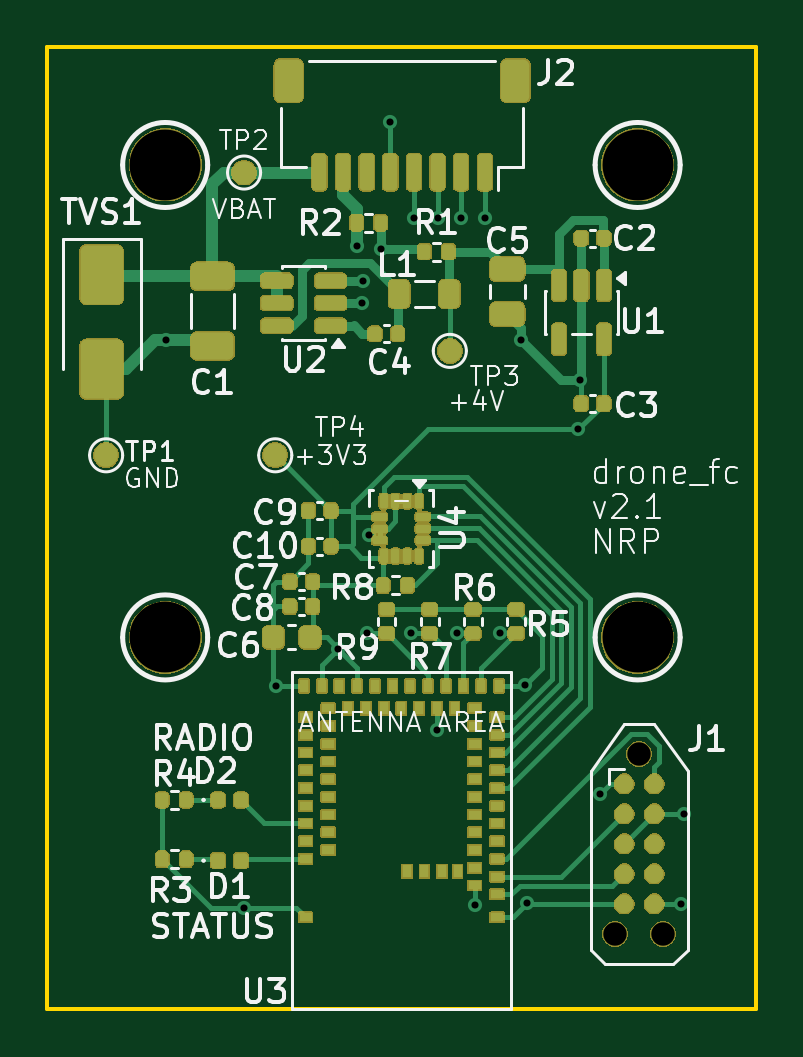
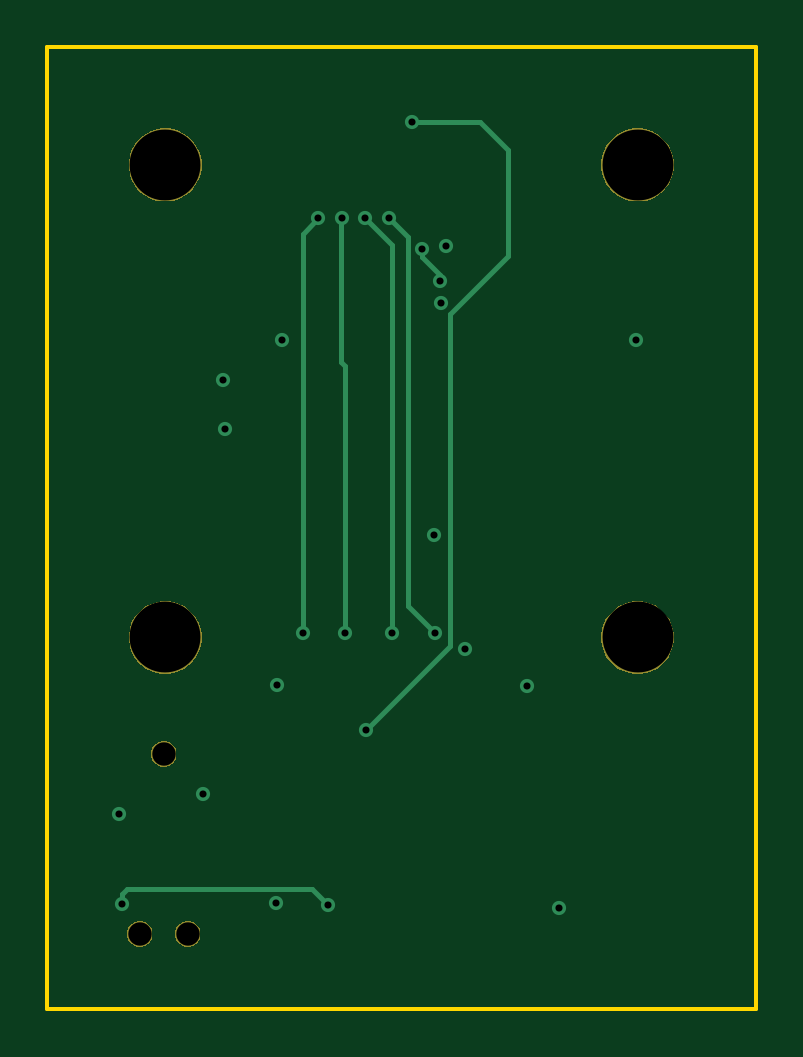
Circuit board: 8 layer files. Board 30.0 x 40.8 mm.
- bottom_copper: drone_fc-B_Cu.gbl (2836 bytes)
- bottom_mask: drone_fc-B_Mask.gbs (6615 bytes)
- bottom_silk: drone_fc-B_Silkscreen.gbo (456 bytes)
- outline: drone_fc-Edge_Cuts.gm1 (609 bytes)
- top_copper: drone_fc-F_Cu.gtl (26464 bytes)
- top_mask: drone_fc-F_Mask.gts (109539 bytes)
- top_silk: drone_fc-F_Silkscreen.gto (63107 bytes)
- drill: drone_fc.drl (969 bytes)

=== bottom_copper: drone_fc-B_Cu.gbl ===
%TF.GenerationSoftware,KiCad,Pcbnew,10.0.5*%
%TF.CreationDate,2026-10-01T21:12:27+02:00*%
%TF.ProjectId,drone_fc,64726f6e-655f-4666-932e-6b696361645f,v2.0.0*%
%TF.SameCoordinates,Original*%
%TF.FileFunction,Copper,L4,Bot*%
%TF.FilePolarity,Positive*%
%FSLAX46Y46*%
G04 Gerber Fmt 4.6, Leading zero omitted, Abs format (unit mm)*
G04 Created by KiCad (PCBNEW 10.0.5) date 2026-10-01 21:12:27*
%MOMM*%
%LPD*%
G01*
G04 APERTURE LIST*
%TA.AperFunction,ViaPad*%
%ADD10C,0.600000*%
%TD*%
%TA.AperFunction,Conductor*%
%ADD11C,0.200000*%
%TD*%
G04 APERTURE END LIST*
D10*
%TO.N,GND*%
X98610000Y-105670000D03*
X105310000Y-121250000D03*
X105250000Y-112030000D03*
X98330000Y-95850000D03*
X93340000Y-121450000D03*
X111950000Y-117480000D03*
X105070000Y-97420000D03*
X107570000Y-99097556D03*
X98100000Y-93410000D03*
X94690000Y-112070000D03*
X90050000Y-97430000D03*
%TO.N,/+3V3*%
X107487556Y-101180000D03*
X97320000Y-110480000D03*
X108400000Y-116630000D03*
%TO.N,/ESC_M4*%
X103530000Y-92260000D03*
X104180000Y-109830000D03*
%TO.N,/ESC_M3*%
X102370000Y-109830000D03*
X102520000Y-92260000D03*
%TO.N,/ESC_M2*%
X101530000Y-92260000D03*
X100400000Y-109830000D03*
%TO.N,/ESC_M1*%
X98560000Y-109830000D03*
X100530000Y-92260000D03*
%TO.N,/ESC_TLM*%
X99530000Y-88170000D03*
X101490000Y-113900000D03*
%TO.N,/SWO*%
X103110000Y-121320000D03*
X111840000Y-121290000D03*
%TO.N,Net-(U2-FB)*%
X98370000Y-94900000D03*
X99129190Y-93560000D03*
%TD*%
%TO.N,/ESC_M4*%
D11*
X104180000Y-92910000D02*
X103530000Y-92260000D01*
X104180000Y-109830000D02*
X104180000Y-92910000D01*
%TO.N,/ESC_M3*%
X102370000Y-109830000D02*
X102370000Y-98520000D01*
X102370000Y-98520000D02*
X102540000Y-98350000D01*
X102540000Y-92280000D02*
X102520000Y-92260000D01*
X102540000Y-98350000D02*
X102540000Y-92280000D01*
%TO.N,/ESC_M2*%
X100400000Y-109830000D02*
X100400000Y-93390000D01*
X100400000Y-93390000D02*
X101530000Y-92260000D01*
%TO.N,/ESC_M1*%
X99729190Y-108660810D02*
X99729190Y-93060810D01*
X98560000Y-109830000D02*
X99729190Y-108660810D01*
X99729190Y-93060810D02*
X100530000Y-92260000D01*
%TO.N,/ESC_TLM*%
X96680000Y-88170000D02*
X99530000Y-88170000D01*
X97960000Y-110370000D02*
X97960000Y-96328529D01*
X95500000Y-93868529D02*
X95500000Y-89350000D01*
X101490000Y-113900000D02*
X97960000Y-110370000D01*
X95500000Y-89350000D02*
X96680000Y-88170000D01*
X97960000Y-96328529D02*
X95500000Y-93868529D01*
%TO.N,/SWO*%
X103780000Y-120650000D02*
X111630000Y-120650000D01*
X103110000Y-121320000D02*
X103780000Y-120650000D01*
X111630000Y-120650000D02*
X111840000Y-120860000D01*
X111840000Y-120860000D02*
X111840000Y-121290000D01*
%TO.N,Net-(U2-FB)*%
X99129190Y-93908036D02*
X98370000Y-94667226D01*
X99129190Y-93560000D02*
X99135143Y-93565953D01*
X99135143Y-93565953D02*
X99135143Y-93757103D01*
X98370000Y-94667226D02*
X98370000Y-94900000D01*
X99129190Y-93560000D02*
X99129190Y-93908036D01*
%TD*%
M02*

=== bottom_mask: drone_fc-B_Mask.gbs ===
%TF.GenerationSoftware,KiCad,Pcbnew,10.0.5*%
%TF.CreationDate,2026-10-01T21:12:27+02:00*%
%TF.ProjectId,drone_fc,64726f6e-655f-4666-932e-6b696361645f,v2.0.0*%
%TF.SameCoordinates,Original*%
%TF.FileFunction,Soldermask,Bot*%
%TF.FilePolarity,Negative*%
%FSLAX46Y46*%
G04 Gerber Fmt 4.6, Leading zero omitted, Abs format (unit mm)*
G04 Created by KiCad (PCBNEW 10.0.5) date 2026-10-01 21:12:27*
%MOMM*%
%LPD*%
G01*
G04 APERTURE LIST*
G04 APERTURE END LIST*
G36*
X109256542Y-122046208D02*
G01*
X109379823Y-122117384D01*
X109480481Y-122218042D01*
X109551657Y-122341323D01*
X109588500Y-122478824D01*
X109588500Y-122621176D01*
X109551657Y-122758677D01*
X109480481Y-122881958D01*
X109379823Y-122982616D01*
X109256542Y-123053792D01*
X109119041Y-123090635D01*
X108976689Y-123090635D01*
X108839188Y-123053792D01*
X108715907Y-122982616D01*
X108615249Y-122881958D01*
X108544073Y-122758677D01*
X108507230Y-122621176D01*
X108507230Y-122478824D01*
X108544073Y-122341323D01*
X108615249Y-122218042D01*
X108715907Y-122117384D01*
X108839188Y-122046208D01*
X108976689Y-122009365D01*
X109119041Y-122009365D01*
X109256542Y-122046208D01*
G37*
G36*
X111288542Y-122046208D02*
G01*
X111411823Y-122117384D01*
X111512481Y-122218042D01*
X111583657Y-122341323D01*
X111620500Y-122478824D01*
X111620500Y-122621176D01*
X111583657Y-122758677D01*
X111512481Y-122881958D01*
X111411823Y-122982616D01*
X111288542Y-123053792D01*
X111151041Y-123090635D01*
X111008689Y-123090635D01*
X110871188Y-123053792D01*
X110747907Y-122982616D01*
X110647249Y-122881958D01*
X110576073Y-122758677D01*
X110539230Y-122621176D01*
X110539230Y-122478824D01*
X110576073Y-122341323D01*
X110647249Y-122218042D01*
X110747907Y-122117384D01*
X110871188Y-122046208D01*
X111008689Y-122009365D01*
X111151041Y-122009365D01*
X111288542Y-122046208D01*
G37*
G36*
X110272542Y-114426208D02*
G01*
X110395823Y-114497384D01*
X110496481Y-114598042D01*
X110567657Y-114721323D01*
X110604500Y-114858824D01*
X110604500Y-115001176D01*
X110567657Y-115138677D01*
X110496481Y-115261958D01*
X110395823Y-115362616D01*
X110272542Y-115433792D01*
X110135041Y-115470635D01*
X109992689Y-115470635D01*
X109855188Y-115433792D01*
X109731907Y-115362616D01*
X109631249Y-115261958D01*
X109560073Y-115138677D01*
X109523230Y-115001176D01*
X109523230Y-114858824D01*
X109560073Y-114721323D01*
X109631249Y-114598042D01*
X109731907Y-114497384D01*
X109855188Y-114426208D01*
X109992689Y-114389365D01*
X110135041Y-114389365D01*
X110272542Y-114426208D01*
G37*
G36*
X90361840Y-108492827D02*
G01*
X90593159Y-108567987D01*
X90809873Y-108678408D01*
X91006644Y-108821371D01*
X91178629Y-108993356D01*
X91321592Y-109190127D01*
X91432013Y-109406841D01*
X91507173Y-109638160D01*
X91545222Y-109878388D01*
X91545222Y-110121612D01*
X91507173Y-110361840D01*
X91432013Y-110593159D01*
X91321592Y-110809873D01*
X91178629Y-111006644D01*
X91006644Y-111178629D01*
X90809873Y-111321592D01*
X90593159Y-111432013D01*
X90361840Y-111507173D01*
X90121612Y-111545222D01*
X89878388Y-111545222D01*
X89638160Y-111507173D01*
X89406841Y-111432013D01*
X89190127Y-111321592D01*
X88993356Y-111178629D01*
X88821371Y-111006644D01*
X88678408Y-110809873D01*
X88567987Y-110593159D01*
X88492827Y-110361840D01*
X88454778Y-110121612D01*
X88454778Y-109878388D01*
X88492827Y-109638160D01*
X88567987Y-109406841D01*
X88678408Y-109190127D01*
X88821371Y-108993356D01*
X88993356Y-108821371D01*
X89190127Y-108678408D01*
X89406841Y-108567987D01*
X89638160Y-108492827D01*
X89878388Y-108454778D01*
X90121612Y-108454778D01*
X90361840Y-108492827D01*
G37*
G36*
X110361840Y-108492827D02*
G01*
X110593159Y-108567987D01*
X110809873Y-108678408D01*
X111006644Y-108821371D01*
X111178629Y-108993356D01*
X111321592Y-109190127D01*
X111432013Y-109406841D01*
X111507173Y-109638160D01*
X111545222Y-109878388D01*
X111545222Y-110121612D01*
X111507173Y-110361840D01*
X111432013Y-110593159D01*
X111321592Y-110809873D01*
X111178629Y-111006644D01*
X111006644Y-111178629D01*
X110809873Y-111321592D01*
X110593159Y-111432013D01*
X110361840Y-111507173D01*
X110121612Y-111545222D01*
X109878388Y-111545222D01*
X109638160Y-111507173D01*
X109406841Y-111432013D01*
X109190127Y-111321592D01*
X108993356Y-111178629D01*
X108821371Y-111006644D01*
X108678408Y-110809873D01*
X108567987Y-110593159D01*
X108492827Y-110361840D01*
X108454778Y-110121612D01*
X108454778Y-109878388D01*
X108492827Y-109638160D01*
X108567987Y-109406841D01*
X108678408Y-109190127D01*
X108821371Y-108993356D01*
X108993356Y-108821371D01*
X109190127Y-108678408D01*
X109406841Y-108567987D01*
X109638160Y-108492827D01*
X109878388Y-108454778D01*
X110121612Y-108454778D01*
X110361840Y-108492827D01*
G37*
G36*
X90361840Y-88492827D02*
G01*
X90593159Y-88567987D01*
X90809873Y-88678408D01*
X91006644Y-88821371D01*
X91178629Y-88993356D01*
X91321592Y-89190127D01*
X91432013Y-89406841D01*
X91507173Y-89638160D01*
X91545222Y-89878388D01*
X91545222Y-90121612D01*
X91507173Y-90361840D01*
X91432013Y-90593159D01*
X91321592Y-90809873D01*
X91178629Y-91006644D01*
X91006644Y-91178629D01*
X90809873Y-91321592D01*
X90593159Y-91432013D01*
X90361840Y-91507173D01*
X90121612Y-91545222D01*
X89878388Y-91545222D01*
X89638160Y-91507173D01*
X89406841Y-91432013D01*
X89190127Y-91321592D01*
X88993356Y-91178629D01*
X88821371Y-91006644D01*
X88678408Y-90809873D01*
X88567987Y-90593159D01*
X88492827Y-90361840D01*
X88454778Y-90121612D01*
X88454778Y-89878388D01*
X88492827Y-89638160D01*
X88567987Y-89406841D01*
X88678408Y-89190127D01*
X88821371Y-88993356D01*
X88993356Y-88821371D01*
X89190127Y-88678408D01*
X89406841Y-88567987D01*
X89638160Y-88492827D01*
X89878388Y-88454778D01*
X90121612Y-88454778D01*
X90361840Y-88492827D01*
G37*
G36*
X110361840Y-88492827D02*
G01*
X110593159Y-88567987D01*
X110809873Y-88678408D01*
X111006644Y-88821371D01*
X111178629Y-88993356D01*
X111321592Y-89190127D01*
X111432013Y-89406841D01*
X111507173Y-89638160D01*
X111545222Y-89878388D01*
X111545222Y-90121612D01*
X111507173Y-90361840D01*
X111432013Y-90593159D01*
X111321592Y-90809873D01*
X111178629Y-91006644D01*
X111006644Y-91178629D01*
X110809873Y-91321592D01*
X110593159Y-91432013D01*
X110361840Y-91507173D01*
X110121612Y-91545222D01*
X109878388Y-91545222D01*
X109638160Y-91507173D01*
X109406841Y-91432013D01*
X109190127Y-91321592D01*
X108993356Y-91178629D01*
X108821371Y-91006644D01*
X108678408Y-90809873D01*
X108567987Y-90593159D01*
X108492827Y-90361840D01*
X108454778Y-90121612D01*
X108454778Y-89878388D01*
X108492827Y-89638160D01*
X108567987Y-89406841D01*
X108678408Y-89190127D01*
X108821371Y-88993356D01*
X108993356Y-88821371D01*
X109190127Y-88678408D01*
X109406841Y-88567987D01*
X109638160Y-88492827D01*
X109878388Y-88454778D01*
X110121612Y-88454778D01*
X110361840Y-88492827D01*
G37*
M02*

=== bottom_silk: drone_fc-B_Silkscreen.gbo ===
%TF.GenerationSoftware,KiCad,Pcbnew,10.0.5*%
%TF.CreationDate,2026-10-01T21:12:27+02:00*%
%TF.ProjectId,drone_fc,64726f6e-655f-4666-932e-6b696361645f,v2.0.0*%
%TF.SameCoordinates,Original*%
%TF.FileFunction,Legend,Bot*%
%TF.FilePolarity,Positive*%
%FSLAX46Y46*%
G04 Gerber Fmt 4.6, Leading zero omitted, Abs format (unit mm)*
G04 Created by KiCad (PCBNEW 10.0.5) date 2026-10-01 21:12:27*
%MOMM*%
%LPD*%
G01*
G04 APERTURE LIST*
G04 APERTURE END LIST*
M02*

=== outline: drone_fc-Edge_Cuts.gm1 ===
%TF.GenerationSoftware,KiCad,Pcbnew,10.0.5*%
%TF.CreationDate,2026-10-01T21:12:27+02:00*%
%TF.ProjectId,drone_fc,64726f6e-655f-4666-932e-6b696361645f,v2.0.0*%
%TF.SameCoordinates,Original*%
%TF.FileFunction,Profile,NP*%
%FSLAX46Y46*%
G04 Gerber Fmt 4.6, Leading zero omitted, Abs format (unit mm)*
G04 Created by KiCad (PCBNEW 10.0.5) date 2026-10-01 21:12:27*
%MOMM*%
%LPD*%
G01*
G04 APERTURE LIST*
%TA.AperFunction,Profile*%
%ADD10C,0.150000*%
%TD*%
G04 APERTURE END LIST*
D10*
X85000000Y-85000000D02*
X115000000Y-85000000D01*
X115000000Y-125750000D01*
X85000000Y-125750000D01*
X85000000Y-85000000D01*
M02*

=== top_copper: drone_fc-F_Cu.gtl (26464 bytes, source omitted) ===
=== top_mask: drone_fc-F_Mask.gts (109539 bytes, source omitted) ===
=== top_silk: drone_fc-F_Silkscreen.gto (63107 bytes, source omitted) ===
=== drill: drone_fc.drl ===
M48
; DRILL file KiCad 10.0.5 date 2026-10-01T21:12:55
; FORMAT={-:-/ absolute / metric / decimal}
; #@! TF.CreationDate,2026-10-01T21:12:55+02:00
; #@! TF.GenerationSoftware,Kicad,Pcbnew,10.0.5
; #@! TF.FileFunction,MixedPlating,1,4
FMAT,2
METRIC
; #@! TA.AperFunction,Plated,PTH,ViaDrill
T1C0.300
; #@! TA.AperFunction,NonPlated,NPTH,ComponentDrill
T2C0.991
; #@! TA.AperFunction,NonPlated,NPTH,ComponentDrill
T3C3.000
%
G90
G05
T1
X90.05Y-97.43
X93.34Y-121.45
X94.69Y-112.07
X97.32Y-110.48
X98.1Y-93.41
X98.33Y-95.85
X98.37Y-94.9
X98.56Y-109.83
X98.61Y-105.67
X99.129Y-93.56
X99.53Y-88.17
X100.4Y-109.83
X100.53Y-92.26
X101.49Y-113.9
X101.53Y-92.26
X102.37Y-109.83
X102.52Y-92.26
X103.11Y-121.32
X103.53Y-92.26
X104.18Y-109.83
X105.07Y-97.42
X105.25Y-112.03
X105.31Y-121.25
X107.488Y-101.18
X107.57Y-99.098
X108.4Y-116.63
X111.84Y-121.29
X111.95Y-117.48
T2
X109.048Y-122.55
X110.064Y-114.93
X111.08Y-122.55
T3
X90.0Y-90.0
X90.0Y-110.0
X110.0Y-90.0
X110.0Y-110.0
M30
